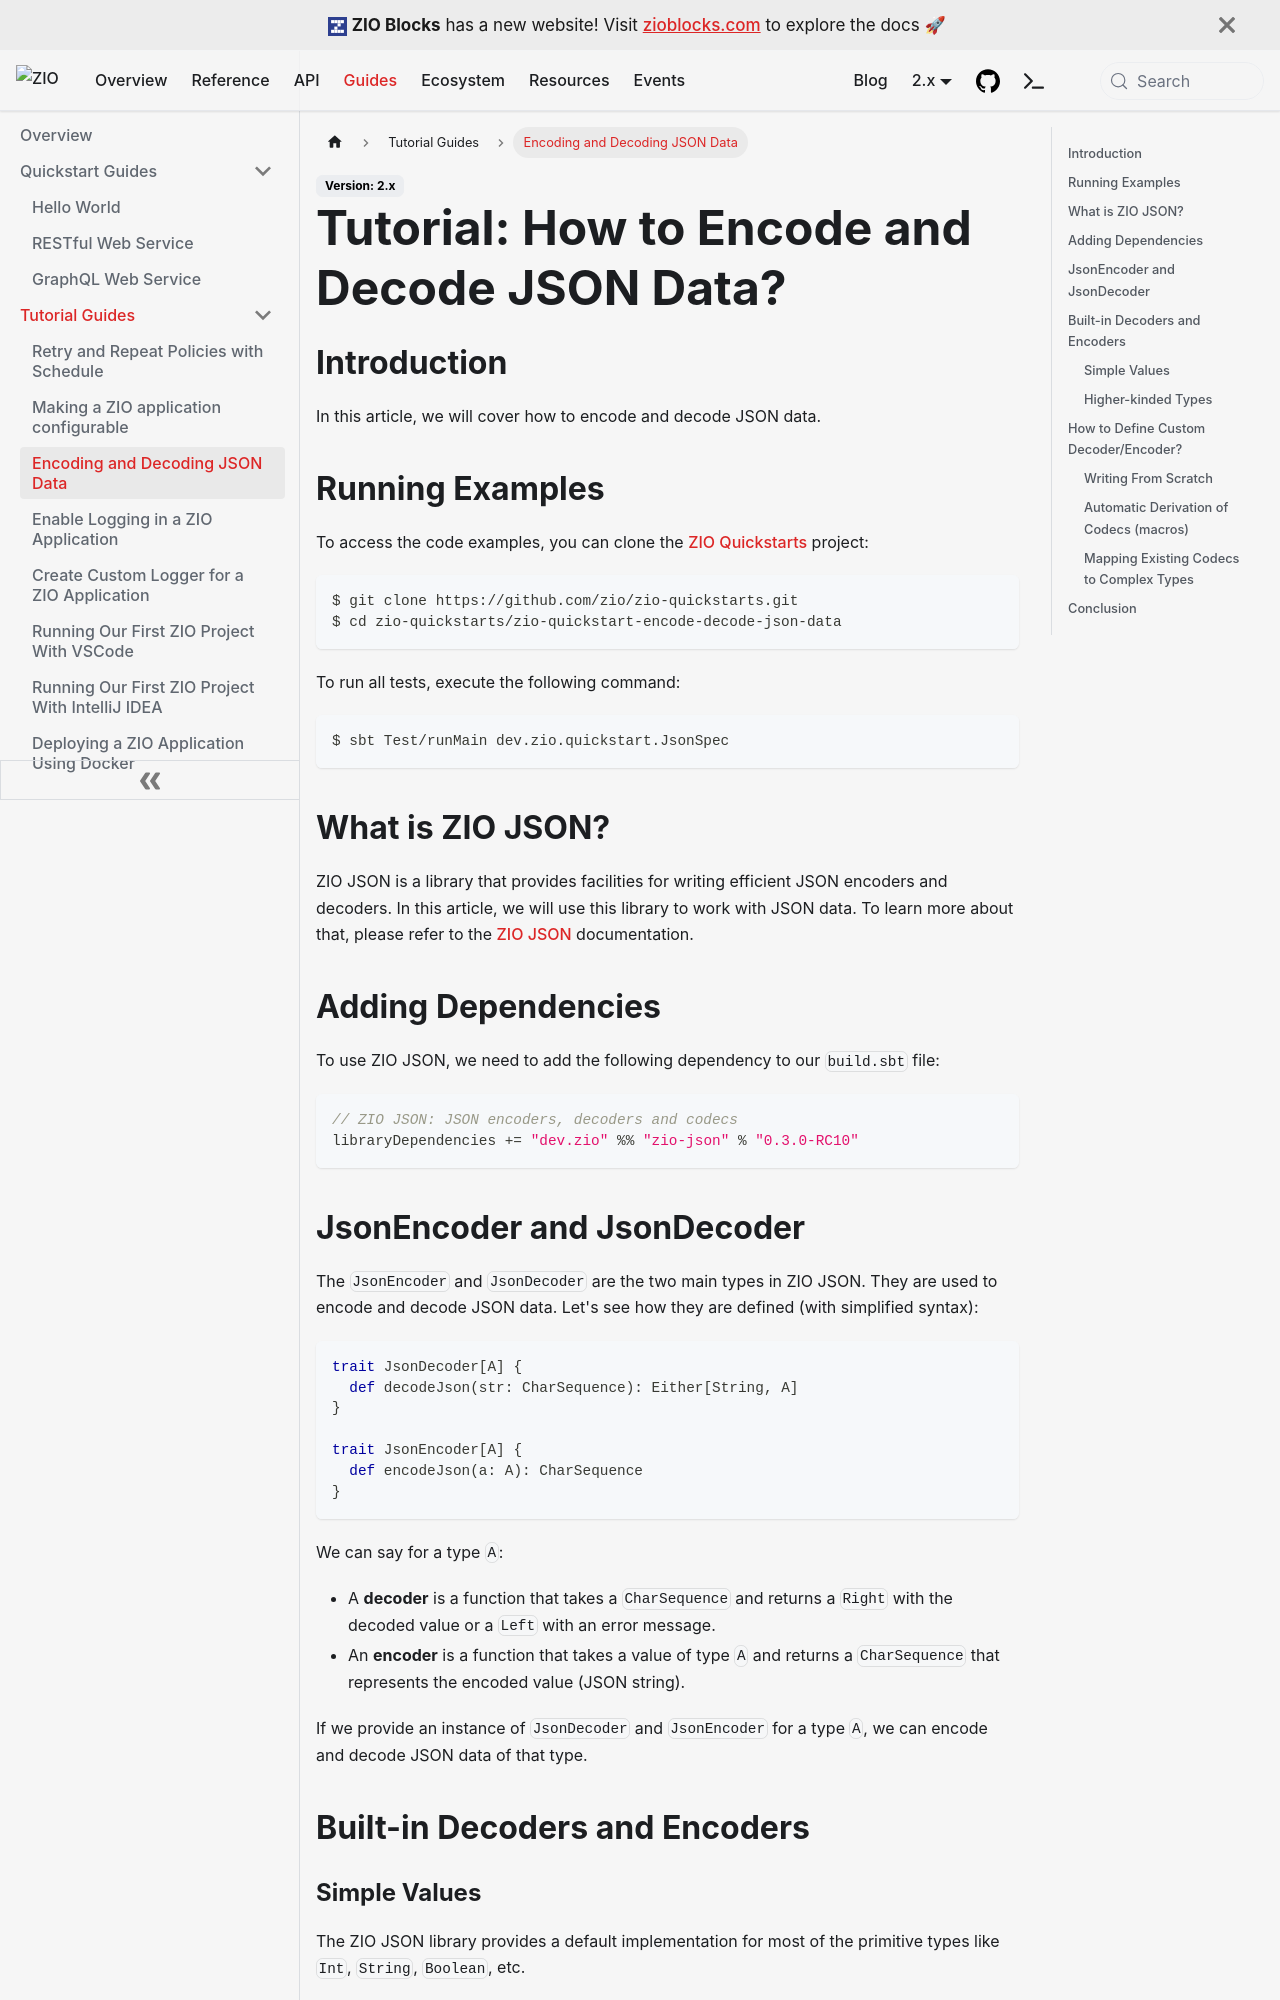

repository: zio/zio · page: guides/tutorials/encode-and-decode-json-data/index.html · generator: docusaurus

---
id: encode-and-decode-json-data
title: "Tutorial: How to Encode and Decode JSON Data?"
sidebar_label: "Encoding and Decoding JSON Data"
---

## Introduction

In this article, we will cover how to encode and decode JSON data.

## Running Examples

To access the code examples, you can clone the [ZIO Quickstarts](http://github.com/zio/zio-quickstarts) project:

```bash 
$ git clone https://github.com/zio/zio-quickstarts.git
$ cd zio-quickstarts/zio-quickstart-encode-decode-json-data
```

To run all tests, execute the following command:

```bash
$ sbt Test/runMain dev.zio.quickstart.JsonSpec
```

## What is ZIO JSON?

ZIO JSON is a library that provides facilities for writing efficient JSON encoders and decoders. In this article, we will use this library to work with JSON data. To learn more about that, please refer to the [ZIO JSON](https://zio.github.io/zio-json/) documentation.

## Adding Dependencies

To use ZIO JSON, we need to add the following dependency to our `build.sbt` file:

```scala
// ZIO JSON: JSON encoders, decoders and codecs
libraryDependencies += "dev.zio" %% "zio-json" % "0.3.0-RC10"
```

## JsonEncoder and JsonDecoder

The `JsonEncoder` and `JsonDecoder` are the two main types in ZIO JSON. They are used to encode and decode JSON data. Let's see how they are defined (with simplified syntax):


```scala
trait JsonDecoder[A] {
  def decodeJson(str: CharSequence): Either[String, A]
}

trait JsonEncoder[A] {
  def encodeJson(a: A): CharSequence
}
```

We can say for a type `A`:
- A **decoder** is a function that takes a `CharSequence` and returns a `Right` with the decoded value or a `Left` with an error message.
- An **encoder** is a function that takes a value of type `A` and returns a `CharSequence` that represents the encoded value (JSON string).

If we provide an instance of `JsonDecoder` and `JsonEncoder` for a type `A`, we can encode and decode JSON data of that type.

## Built-in Decoders and Encoders
